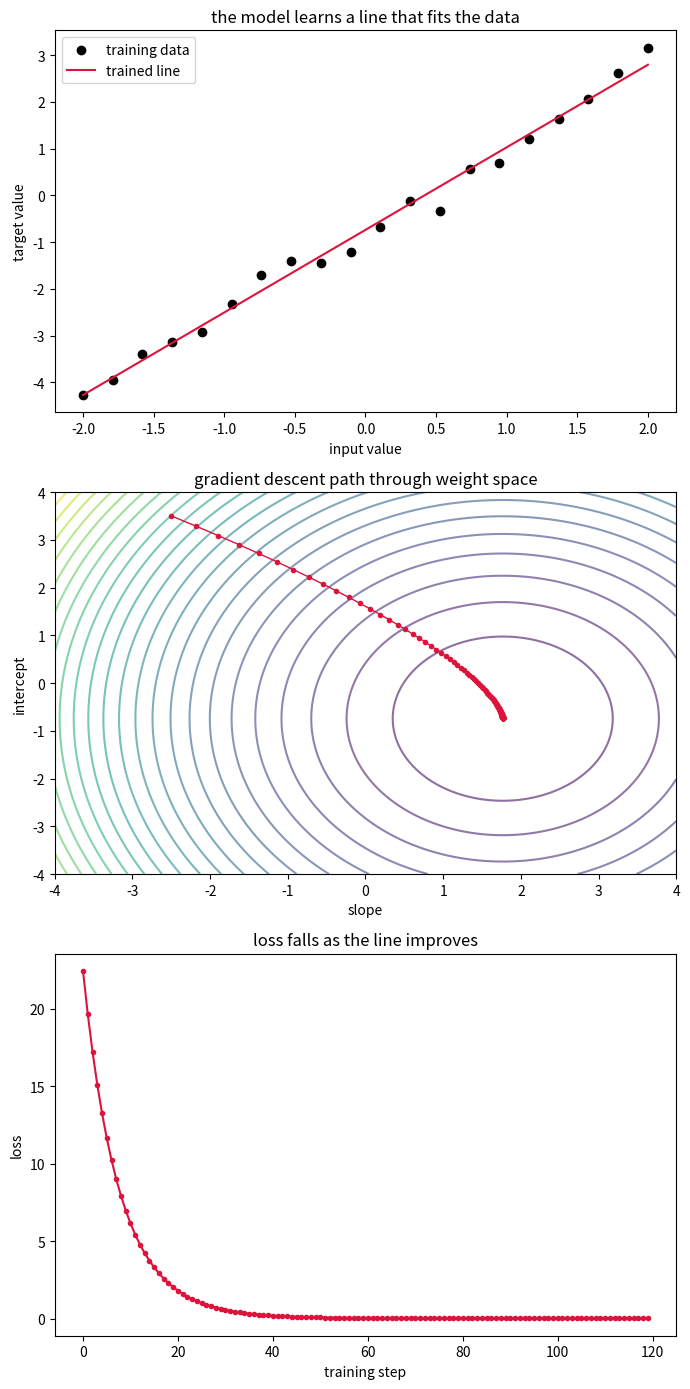

Python code for this plot:
import numpy as np
import matplotlib.pyplot as plt

learning_rate = 0.05                   #how large each update step is
starting_slope = -2.5                  #model's first guess for the line slope
starting_intercept = 3.5               #model's first guess for the line intercept
max_training_steps = 120               #how many weight updates to run

rng = np.random.default_rng(0)

#training data: the model sees these inputs and target outputs
#the hidden pattern is roughly target = 1.8 * input - 0.7
input_values = np.linspace(-2, 2, 20)
target_values = 1.8 * input_values - 0.7 + rng.normal(0, 0.25, len(input_values))

current_slope = starting_slope
current_intercept = starting_intercept

slope_history = [current_slope]
intercept_history = [current_intercept]
loss_history = []

for training_step in range(1, max_training_steps + 1):
    #forward pass: use the current weights to make predictions
    predicted_values = current_slope * input_values + current_intercept

    #prediction_errors says how wrong each prediction was
    prediction_errors = predicted_values - target_values

    #loss is the average wrongness across all training examples
    loss = 0.5 * np.mean(prediction_errors ** 2)
    loss_history.append(loss)

    #gradient means "how the loss changes if this weight changes"
    #in a larger model, backpropagation produces these gradients
    gradient_for_slope = np.mean(prediction_errors * input_values)
    gradient_for_intercept = np.mean(prediction_errors)

    #gradient descent: move each weight in the direction that lowers loss
    current_slope = current_slope - learning_rate * gradient_for_slope
    current_intercept = current_intercept - learning_rate * gradient_for_intercept

    slope_history.append(current_slope)
    intercept_history.append(current_intercept)

slope_history = np.array(slope_history)
intercept_history = np.array(intercept_history)
loss_history = np.array(loss_history)

print("slope in      :", starting_slope)
print("intercept in  :", starting_intercept)
print("slope out     :", round(current_slope, 4))
print("intercept out :", round(current_intercept, 4))
print("loss          :", round(loss_history[0], 4), "->", round(loss_history[-1], 4))

#make predictions with the trained line
trained_predictions = current_slope * input_values + current_intercept

#make a loss surface over many possible slope/intercept pairs
slope_grid_values = np.linspace(-4, 4, 200)
intercept_grid_values = np.linspace(-4, 4, 200)
slope_grid, intercept_grid = np.meshgrid(slope_grid_values, intercept_grid_values)

loss_surface = np.zeros_like(slope_grid)

for point_index in range(len(input_values)):
    surface_predictions = slope_grid * input_values[point_index] + intercept_grid
    surface_errors = surface_predictions - target_values[point_index]
    loss_surface += 0.5 * surface_errors ** 2 / len(input_values)

fig, (data_plot, loss_surface_plot, loss_history_plot) = plt.subplots(3, 1, figsize=(7, 14))

data_plot.scatter(input_values, target_values, color="black", label="training data")
data_plot.plot(input_values, trained_predictions, color="crimson", label="trained line")
data_plot.set_xlabel("input value")
data_plot.set_ylabel("target value")
data_plot.set_title("the model learns a line that fits the data")
data_plot.legend()

loss_surface_plot.contour(
    slope_grid,
    intercept_grid,
    loss_surface,
    levels=30,
    cmap="viridis",
    alpha=0.6
)

loss_surface_plot.plot(
    slope_history,
    intercept_history,
    "o-",
    color="crimson",
    ms=3,
    lw=1
)

loss_surface_plot.set_xlabel("slope")
loss_surface_plot.set_ylabel("intercept")
loss_surface_plot.set_title("gradient descent path through weight space")

loss_history_plot.plot(loss_history, "o-", color="crimson", ms=3)
loss_history_plot.set_xlabel("training step")
loss_history_plot.set_ylabel("loss")
loss_history_plot.set_title("loss falls as the line improves")

plt.tight_layout()
plt.show()
